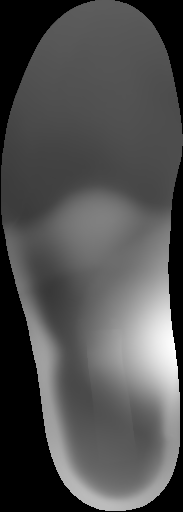

Data behind this chart, as committed beside it:
, 0, 1, 2, 3, 4, 5, 6, 7, 8, 9
0, 0, 0, 0, 0, 92, 92, 91, 2, 0, 0
1, 0, 0, 0, 89, 90, 89, 89, 88, 0, 0
2, 0, 0, 87, 88, 87, 87, 87, 86, 85, 0
3, 0, 0, 84, 85, 84, 85, 85, 84, 82, 0
4, 0, 80, 82, 82, 83, 84, 84, 82, 79, 15
5, 0, 78, 80, 80, 81, 82, 83, 81, 78, 76
6, 0, 75, 77, 78, 79, 80, 81, 80, 78, 76
7, 68, 73, 74, 74, 75, 77, 80, 79, 78, 77
8, 66, 69, 69, 69, 71, 73, 76, 77, 76, 77
9, 63, 66, 66, 66, 67, 70, 73, 75, 75, 77
10, 61, 64, 65, 65, 69, 72, 73, 72, 73, 77
11, 60, 62, 64, 75, 99, 107, 95, 74, 71, 0
12, 63, 59, 72, 105, 122, 127, 121, 101, 89, 0
13, 89, 78, 90, 110, 123, 126, 118, 104, 112, 0
14, 105, 83, 82, 99, 115, 117, 108, 111, 127, 0
15, 0, 83, 70, 85, 103, 106, 109, 119, 140, 0
16, 0, 98, 61, 67, 89, 104, 115, 135, 159, 0
17, 0, 113, 60, 64, 85, 107, 129, 156, 185, 0
18, 0, 137, 77, 68, 90, 116, 143, 176, 211, 0
19, 0, 0, 122, 72, 95, 126, 158, 190, 228, 0
20, 0, 0, 155, 84, 92, 132, 164, 191, 229, 253
21, 0, 0, 160, 84, 85, 122, 150, 176, 213, 240
22, 0, 0, 158, 82, 75, 98, 121, 146, 180, 213
23, 0, 0, 157, 91, 75, 84, 98, 108, 135, 182
24, 0, 0, 160, 109, 81, 82, 86, 87, 103, 161
25, 0, 0, 40, 132, 89, 88, 87, 81, 95, 152
26, 0, 0, 0, 158, 98, 94, 92, 88, 102, 151
27, 0, 0, 0, 178, 114, 100, 97, 97, 123, 112
28, 0, 0, 0, 0, 174, 119, 110, 117, 164, 0
29, 0, 0, 0, 0, 0, 188, 179, 175, 0, 0
